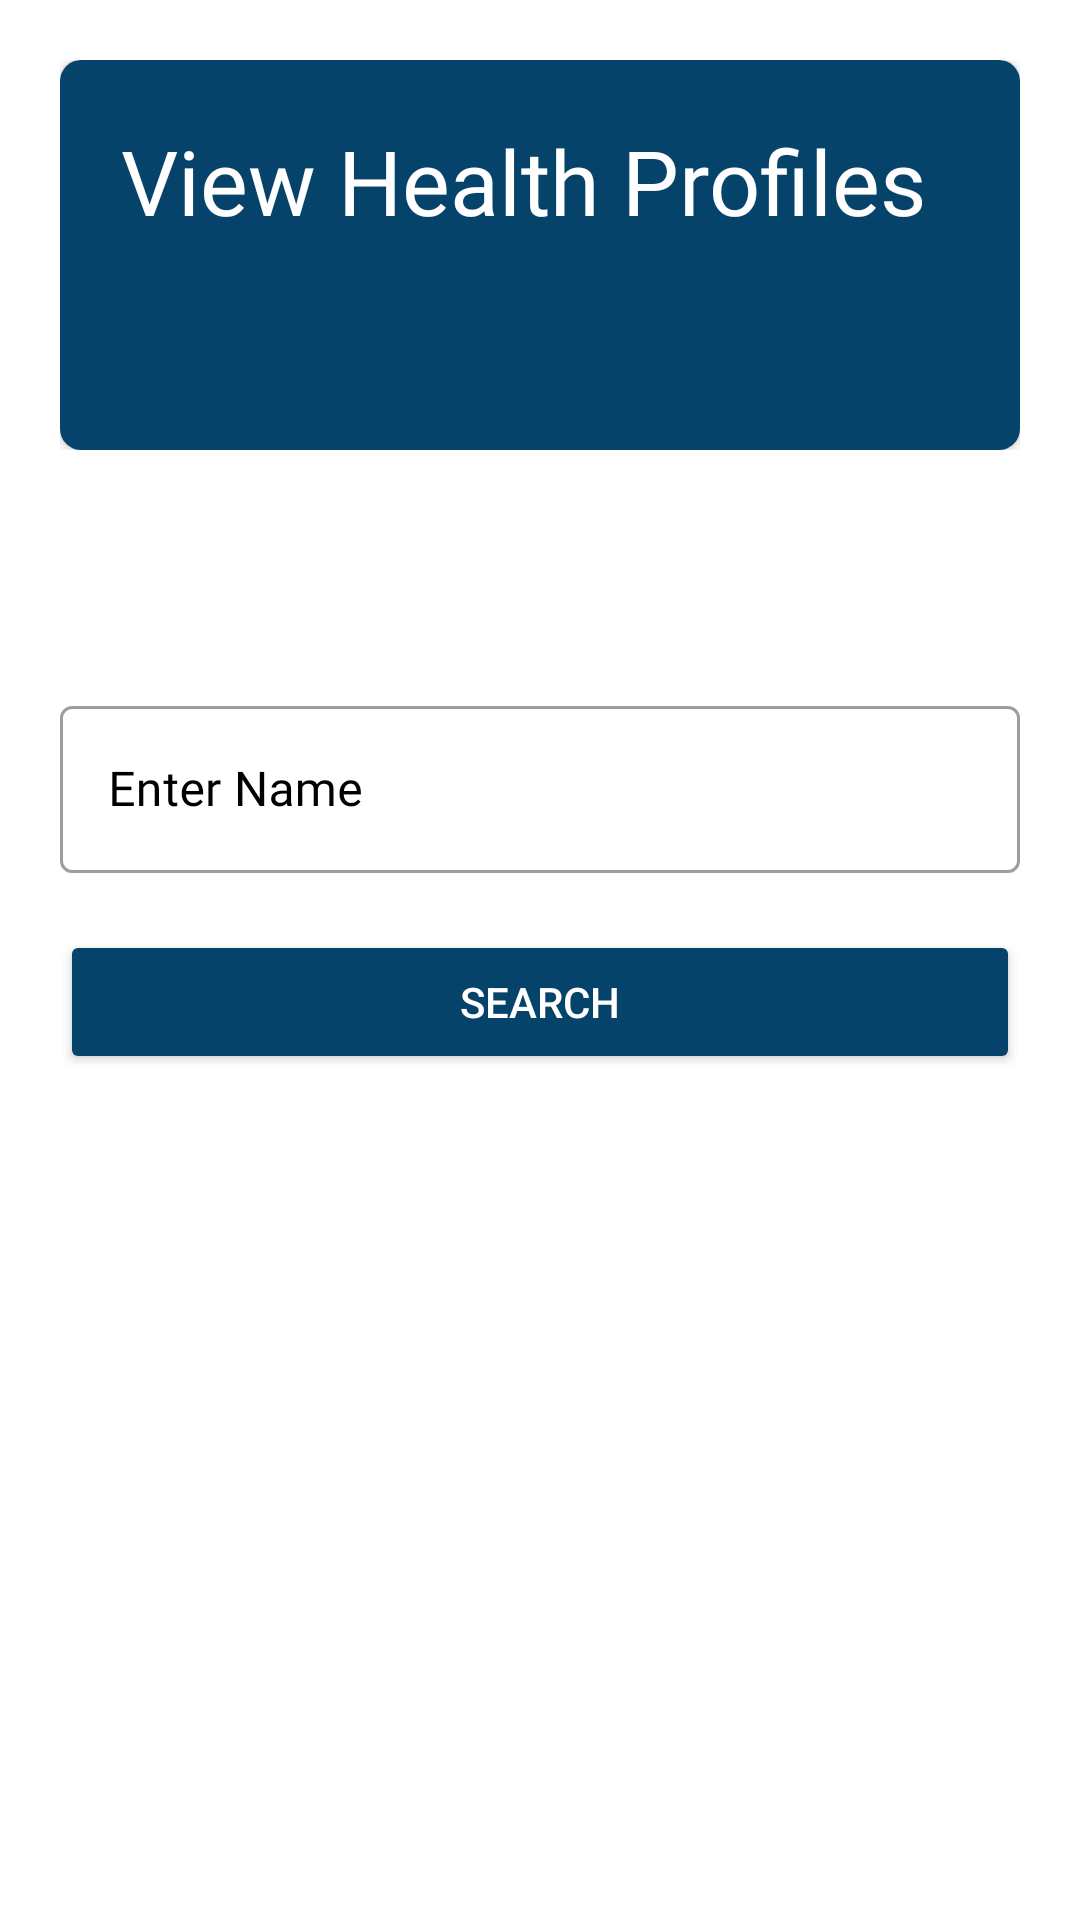

Reconstruct the res/layout file that produces this screen, plus the resources it refers to.
<!-- AndroidManifest.xml: application theme Theme.Mynew -->
<!-- res/layout/activity_health_profile_finder.xml -->
<?xml version="1.0" encoding="utf-8"?>
<ScrollView xmlns:android="http://schemas.android.com/apk/res/android"
    xmlns:app="http://schemas.android.com/apk/res-auto"
    xmlns:tools="http://schemas.android.com/tools"
    android:layout_width="match_parent"
    android:layout_height="match_parent"
    android:padding="20dp"
    tools:context=".HealthProfileFinder">

    <LinearLayout
        android:layout_width="match_parent"
        android:layout_height="wrap_content"
        android:orientation="vertical">

        <androidx.coordinatorlayout.widget.CoordinatorLayout
            android:id="@+id/health_profiel_search"
            android:layout_width="match_parent"
            android:layout_height="match_parent">

        <androidx.cardview.widget.CardView
            android:layout_width="match_parent"
            android:layout_height="130dp"
            android:background="@color/themeColor"
            android:orientation="vertical"
            app:cardCornerRadius="7dp">
            <RelativeLayout
                android:layout_width="match_parent"
                android:layout_height="130dp"
                android:padding="20dp"
                android:background="@color/themeColor">

        <TextView
            android:layout_width="wrap_content"
            android:layout_height="wrap_content"
            android:fontFamily="@font/ubuntu_bold"
            android:gravity="center"
            android:text="@string/viewhealthprofiles"
            android:textColor="@color/white"
            android:textSize="30sp" />

            </RelativeLayout>

        </androidx.cardview.widget.CardView>
        </androidx.coordinatorlayout.widget.CoordinatorLayout>


        <RelativeLayout
            android:layout_width="match_parent"
            android:layout_height="wrap_content"
            android:layout_marginTop="80dp">

            <com.google.android.material.textfield.TextInputLayout
                android:id="@+id/name"
                style="@style/Widget.MaterialComponents.TextInputLayout.OutlinedBox"
                android:layout_width="match_parent"
                android:layout_height="wrap_content"
                android:hint="@string/entername"
                android:textColorHint="@color/black">


                <com.google.android.material.textfield.TextInputEditText
                    android:id="@+id/serach_nameedit"
                    android:layout_width="match_parent"
                    android:layout_height="match_parent"
                    android:fontFamily="@font/ubuntu"
                    android:inputType="text"
                    android:textColor="@color/black" />


            </com.google.android.material.textfield.TextInputLayout>


                        <Button
                            android:id="@+id/reg_btn"
                            android:layout_width="match_parent"
                            android:layout_height="wrap_content"
                            android:layout_marginTop="80dp"
                            android:backgroundTint="@color/themeColor"
                            android:text="@string/search"
                            android:onClick="searched"
                            android:textColor="@color/white" />

                        <RelativeLayout
                            android:id="@+id/login_progress_bar"
                            android:layout_width="wrap_content"
                            android:layout_height="wrap_content"
                            android:layout_centerInParent="true"
                            android:backgroundTint="@color/themeColor"
                            android:visibility="gone">

                            <ProgressBar
                                android:layout_width="30dp"
                                android:layout_height="30dp"
                                android:layout_centerInParent="true" />

                            </RelativeLayout>


                            </RelativeLayout>


                            </LinearLayout>


                            </ScrollView>
<!-- resources referenced by this layout -->
<resources>
  <color name="black">#FF000000</color>
  <color name="themeColor">#05436B</color>
  <color name="white">#FFFFFFFF</color>
  <string name="entername">Enter Name</string>
  <string name="search">Search</string>
  <string name="viewhealthprofiles">View Health Profiles</string>
  <style name="Theme.Mynew" parent="Theme.MaterialComponents.DayNight.NoActionBar">
          
          <item name="colorPrimary">@color/black</item>
          <item name="colorPrimaryVariant">@color/black</item>
          <item name="colorOnPrimary">@color/black</item>
          
          <item name="colorSecondary">@color/teal_200</item>
          <item name="colorSecondaryVariant">@color/teal_700</item>
          <item name="colorOnSecondary">@color/black</item>
          
          <item name="android:statusBarColor" tools:targetApi="l">?attr/colorPrimaryVariant</item>
          
      </style>
  <color name="teal_200">#FF03DAC5</color>
  <color name="teal_700">#FF018786</color>
</resources>
